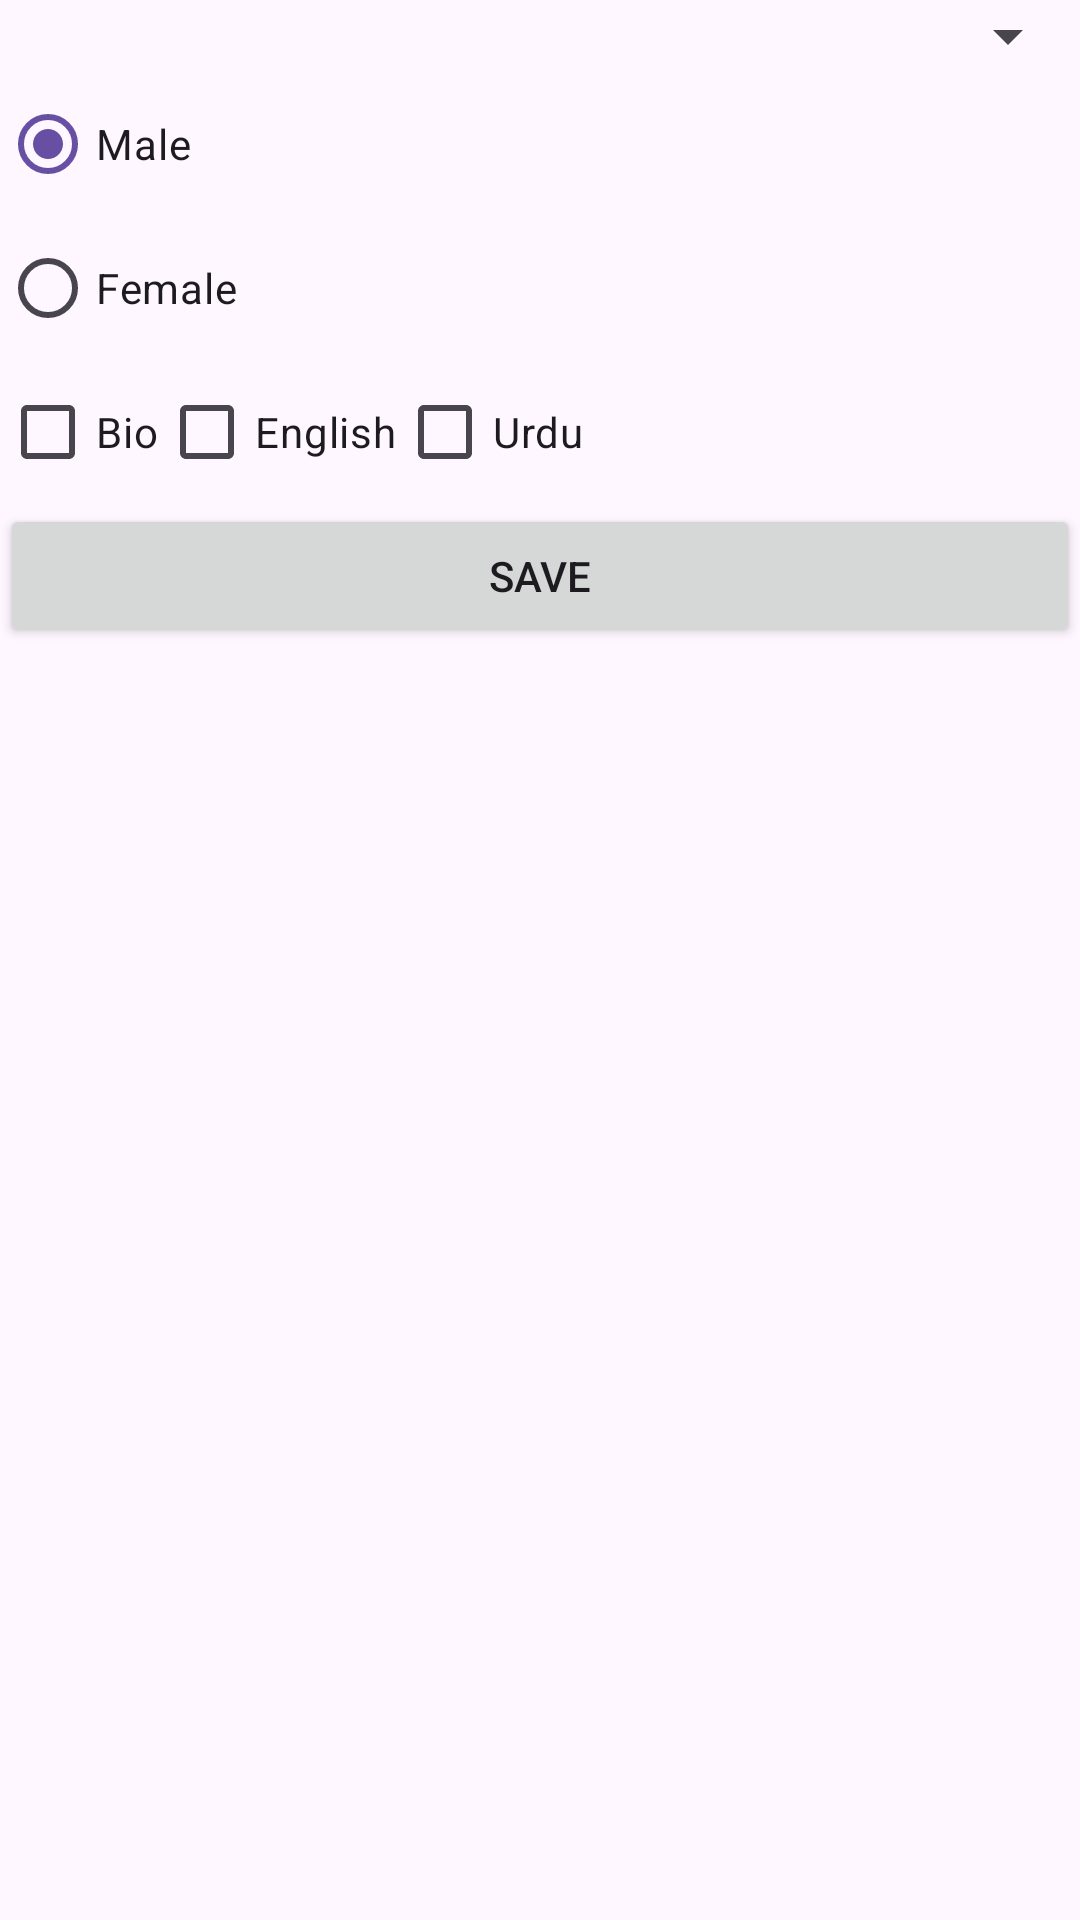

Produce the Android XML layout that renders to this screen, including the resource entries it uses.
<!-- AndroidManifest.xml: application theme Theme.AndroidB21 -->
<!-- res/layout/fragment_home.xml -->
<?xml version="1.0" encoding="utf-8"?>
<LinearLayout xmlns:android="http://schemas.android.com/apk/res/android"
    xmlns:tools="http://schemas.android.com/tools"
    android:layout_width="match_parent"
    android:layout_height="match_parent"
    android:orientation="vertical"
    tools:context=".fragments.HomeFragment">


    <Spinner
        android:id="@+id/citySpinner"
        android:layout_width="match_parent"
        android:layout_height="wrap_content"/>


    <RadioGroup
        android:id="@+id/genderGrp"
        android:layout_width="match_parent"
        android:layout_height="wrap_content">
        <RadioButton
            android:id="@+id/rdMale"
            android:text="Male"
            android:checked="true"
            android:layout_width="wrap_content"
            android:layout_height="wrap_content"/>
        <RadioButton
            android:id="@+id/rdFemale"
            android:text="Female"
            android:layout_width="wrap_content"
            android:layout_height="wrap_content"/>
    </RadioGroup>
    <LinearLayout
        android:orientation="horizontal"
        android:layout_width="match_parent"
        android:layout_height="wrap_content">

        <CheckBox
            android:id="@+id/bio"
            android:text="Bio"
            android:layout_width="wrap_content"
            android:layout_height="wrap_content"/>
        <CheckBox
            android:id="@+id/eng"
            android:text="English"
            android:layout_width="wrap_content"
            android:layout_height="wrap_content"/>
        <CheckBox
            android:id="@+id/urdu"
            android:text="Urdu"
            android:layout_width="wrap_content"
            android:layout_height="wrap_content"/>

    </LinearLayout>

    <Button
        android:text="Save"
        android:id="@+id/btnSave"
        android:layout_width="match_parent"
        android:layout_height="wrap_content"/>

</LinearLayout>
<!-- resources referenced by this layout -->
<resources>
  <style name="Theme.AndroidB21" parent="Base.Theme.AndroidB21" />
  <style name="Base.Theme.AndroidB21" parent="Theme.Material3.DayNight.NoActionBar">
          
          
      </style>
</resources>
